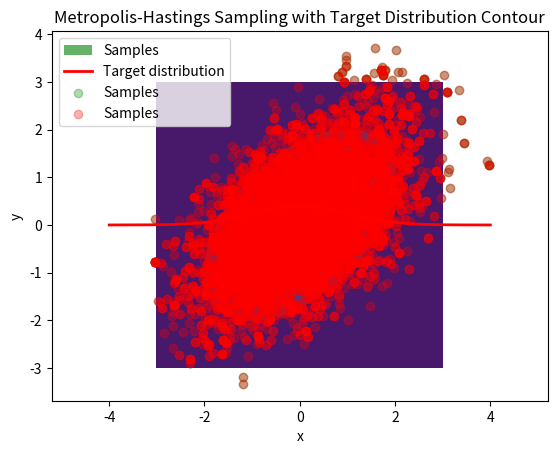

Python code for this plot: (Note: this script raises an exception after producing the figure.)
import numpy as np

# Define the target distribution p(x)
def target_distribution(x):
    return np.exp(-0.5 * x**2)  # Standard normal distribution

# Define the proposal distribution Q(x, .)
def proposal_distribution(x):
    return np.random.normal(x, 1.0)  # Normal distribution centered at x with standard deviation 1

# Metropolis-Hastings algorithm
def metropolis_hastings(initial_state, num_samples, target_distribution, proposal_distribution):
    samples = []
    x = initial_state

    for j in range(num_samples):
        # Step 3: Given the current state x_j = x, draw a realization x' from Q(x, .)
        x_prime = proposal_distribution(x)
        
        # Step 4: Compute the acceptance probability α(x, x')
        alpha = min(1, (target_distribution(x_prime) * proposal_distribution(x)) / 
                       (target_distribution(x) * proposal_distribution(x_prime)))
        
        # Step 5: Draw an independent sample u_j+1 ~ uniform[0, 1]
        u = np.random.uniform(0, 1)
        
        # Step 6: Set x_{j+1}
        if u <= alpha:
            x = x_prime

        samples.append(x)

    return np.array(samples)

# Parameters
initial_state = 0.0
num_samples = 10000

# Run Metropolis-Hastings
samples = metropolis_hastings(initial_state, num_samples, target_distribution, proposal_distribution)

# Plot the results
import matplotlib.pyplot as plt

# Plot histogram of samples
plt.hist(samples, bins=50, density=True, alpha=0.6, color='g', label='Samples')
x = np.linspace(-4, 4, 1000)
plt.plot(x, (1/np.sqrt(2*np.pi)) * np.exp(-0.5 * x**2), 'r-', lw=2, label='Target distribution')
plt.title('Metropolis-Hastings Sampling')
plt.xlabel('x')
plt.ylabel('Density')
plt.legend()
plt.show()

import numpy as np
import matplotlib.pyplot as plt
from scipy.stats import multivariate_normal

# Define the 2-dimensional target (posterior) distribution p(x)
def target_distribution(x):
    mean = np.array([0, 0])  # Mean of the bivariate normal distribution
    cov = np.array([[1, 0.5], [0.5, 1]])  # Covariance matrix of the bivariate normal distribution
    return multivariate_normal.pdf(x, mean, cov)

# Define the proposal distribution Q(x|y) - Gaussian proposal centered on the current state
def proposal_distribution(x):
    return np.random.multivariate_normal(x, np.eye(2))  # Multivariate normal centered at x with identity covariance

# Metropolis-Hastings algorithm for 2D
def metropolis_hastings_2d(initial_state, num_samples, target_distribution, proposal_distribution):
    samples = []  # List to store the samples
    x = initial_state  # Start from the initial state

    for j in range(num_samples):
        # Given the current state x_j = x, draw a realization x' from Q(x, .)
        x_prime = proposal_distribution(x)
        
        # Compute the acceptance probability α(x, x')
        alpha = min(1, target_distribution(x_prime) / target_distribution(x))
        
        # Draw an independent sample u_j+1 ~ uniform[0, 1]
        u = np.random.uniform(0, 1)
        
        # Set x_{j+1}
        if u <= alpha:
            x = x_prime  # Accept the new state

        samples.append(x)  # Store the current state (whether accepted or not)

    return np.array(samples)

# Parameters
initial_state = np.array([0, 0])
num_samples = 10000

# Run Metropolis-Hastings for 2D target distribution
samples = metropolis_hastings_2d(initial_state, num_samples, target_distribution, proposal_distribution)

# Plot the results
# Plot the samples
plt.scatter(samples[:, 0], samples[:, 1], alpha=0.3, color='g', label='Samples')
plt.title('Metropolis-Hastings Sampling for 2D Target Distribution')
plt.xlabel('x')
plt.ylabel('y')
plt.legend()
plt.axis('equal')
plt.show()

# Plot the contour of the target distribution for comparison
x, y = np.mgrid[-3:3:.01, -3:3:.01]
pos = np.dstack((x, y))
rv = multivariate_normal([0, 0], [[1, 0.5], [0.5, 1]])
plt.contourf(x, y, rv.pdf(pos), cmap='viridis')
plt.scatter(samples[:, 0], samples[:, 1], alpha=0.3, color='r', label='Samples')
plt.title('Metropolis-Hastings Sampling with Target Distribution Contour')
plt.xlabel('x')
plt.ylabel('y')
plt.legend()
plt.axis('equal')
plt.show()

import numpy as np
import matplotlib.pyplot as plt
from scipy.stats import multivariate_normal
import arviz as az

# Define the 2-dimensional target (posterior) distribution p(x)
def target_distribution(x):
    mean = np.array([0, 0])  # Mean of the bivariate normal distribution
    cov = np.array([[1, 0.5], [0.5, 1]])  # Covariance matrix of the bivariate normal distribution
    return multivariate_normal.pdf(x, mean, cov)

# Define the proposal distribution Q(x|y) - Gaussian proposal centered on the current state
def proposal_distribution(x):
    return np.random.multivariate_normal(x, np.eye(2))  # Multivariate normal centered at x with identity covariance

# Metropolis-Hastings algorithm for 2D
def metropolis_hastings_2d(initial_state, num_samples, target_distribution, proposal_distribution):
    samples = []  # List to store the samples
    x = initial_state  # Start from the initial state

    for j in range(num_samples):
        # Given the current state x_j = x, draw a realization x' from Q(x, .)
        x_prime = proposal_distribution(x)
        
        # Compute the acceptance probability α(x, x')
        alpha = min(1, target_distribution(x_prime) / target_distribution(x))
        
        # Draw an independent sample u_j+1 ~ uniform[0, 1]
        u = np.random.uniform(0, 1)
        
        # Set x_{j+1}
        if u <= alpha:
            x = x_prime  # Accept the new state

        samples.append(x)  # Store the current state (whether accepted or not)

    return np.array(samples)

# Parameters
initial_state = np.array([0, 0])
num_samples = 10000

# Run Metropolis-Hastings for 2D target distribution
samples = metropolis_hastings_2d(initial_state, num_samples, target_distribution, proposal_distribution)

# Use ArviZ to create an InferenceData object
az_data = az.from_dict(posterior={'x': samples[:, 0], 'y': samples[:, 1]})

# Plot the results using ArviZ
az.plot_trace(az_data)
plt.show()

# Plot the posterior pairplot using ArviZ
az.plot_pair(az_data, kind='kde', marginals=True)
plt.show()

# Plot the posterior density using ArviZ
az.plot_posterior(az_data)
plt.show()

# Plot the contour of the target distribution for comparison
x, y = np.mgrid[-3:3:.01, -3:3:.01]
pos = np.dstack((x, y))
rv = multivariate_normal([0, 0], [[1, 0.5], [0.5, 1]])
plt.contourf(x, y, rv.pdf(pos), cmap='viridis')
plt.scatter(samples[:, 0], samples[:, 1], alpha=0.3, color='r', label='Samples')
plt.title('Metropolis-Hastings Sampling with Target Distribution Contour')
plt.xlabel('x')
plt.ylabel('y')
plt.legend()
plt.axis('equal')
plt.show()